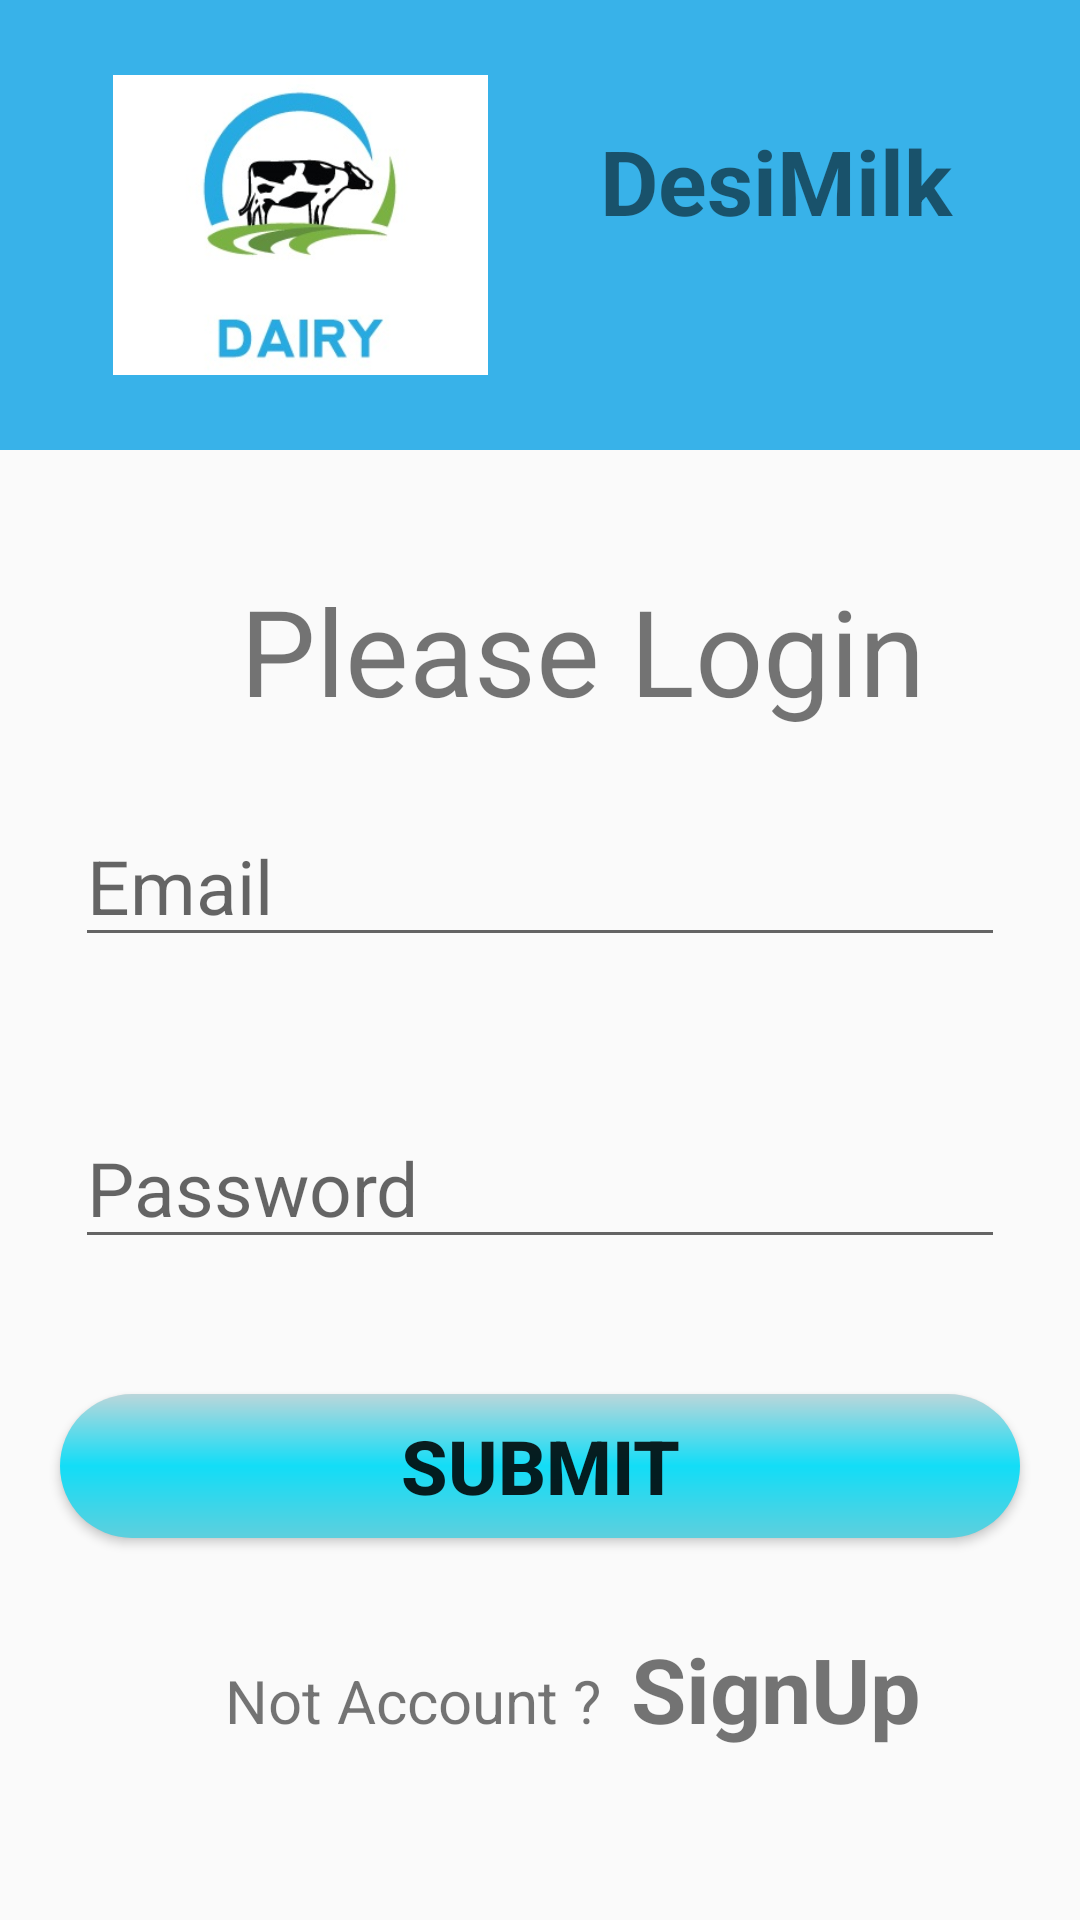

Here is an Android app screen rendered from its layout file. Give the layout XML and the strings, colors and styles it references.
<!-- AndroidManifest.xml: application theme AppTheme -->
<!-- res/layout/activity__login_form.xml -->
<?xml version="1.0" encoding="utf-8"?>
<LinearLayout xmlns:android="http://schemas.android.com/apk/res/android"
    xmlns:app="http://schemas.android.com/apk/res-auto"
    xmlns:tools="http://schemas.android.com/tools"
    android:layout_width="match_parent"
    android:layout_height="match_parent"
    android:orientation="vertical"
    tools:context=".Activity_Login_form">


    <LinearLayout
        android:layout_width="match_parent"
        android:layout_height="wrap_content"
        android:orientation="horizontal"
        android:background="@color/Blue"
        >


        <ImageView
            android:layout_width="150dp"
            android:layout_height="100sp"
            android:layout_margin="25sp"
            android:src="@drawable/logo"
            />
        <TextView
            android:layout_width="match_parent"
            android:layout_height="match_parent"
            android:text="DesiMilk"
            android:textSize="30dp"
            android:textStyle="bold"
            android:layout_marginTop="40sp"
            />

    </LinearLayout>




    <LinearLayout
        android:layout_width="match_parent"
        android:layout_height="wrap_content"
        android:orientation="vertical"
        android:layout_marginTop="40sp"


        >
        <TextView
            android:layout_width="match_parent"
            android:layout_height="match_parent"
            android:text="Please Login"
            android:textSize="40sp"
            android:layout_marginLeft="80sp"


            />

        <EditText
            android:layout_width="match_parent"
            android:layout_height="wrap_content"
            android:hint="Email"
            android:textSize="25sp"
            android:layout_margin="25sp"


            />
        <EditText
            android:layout_width="match_parent"
            android:layout_height="wrap_content"
            android:hint="Password"
            android:textSize="25sp"
            android:layout_margin="25sp"

            />
        <Button
            android:id="@+id/login_button"
            android:layout_width="match_parent"
            android:layout_height="wrap_content"
            android:text="Submit"
            android:textSize="25sp"
            android:textStyle="bold"
            android:layout_margin="20sp"
            android:background="@drawable/gradient_button"

            />
    </LinearLayout>

    <LinearLayout
        android:layout_width="match_parent"
        android:layout_height="wrap_content"
        android:orientation="horizontal"
        >

        <TextView
            android:layout_width="wrap_content"
            android:layout_height="wrap_content"
            android:text="Not Account ?"
            android:textSize="20sp"
            android:paddingLeft="40sp"
            android:layout_marginLeft="35sp"
            android:layout_marginTop="10sp"


            />
        <TextView
            android:id="@+id/login_signup"
            android:layout_width="wrap_content"
            android:layout_height="wrap_content"
            android:text="SignUp"
            android:textSize="30sp"
            android:textStyle="bold"
            android:layout_marginLeft="10sp"
            android:layout_marginTop="10sp"
            />

    </LinearLayout>



</LinearLayout>
<!-- resources referenced by this layout -->
<resources>
  <color name="Blue">#38B2E9</color>
  <!-- drawable gradient_button (drawable) -->
  <?xml version="1.0" encoding="utf-8"?>
  <shape xmlns:android="http://schemas.android.com/apk/res/android"
      android:shape="rectangle">
      <gradient
          android:angle="270"
          android:centerColor="#12DDF7"
          android:endColor="#5ECFDD"
          android:startColor="#BBD6DA" />
  
      <padding
          android:bottom="7dp"
          android:left="7dp"
          android:right="7dp"
          android:top="7dp" />
  
      <corners android:radius="25dp" />
  
  </shape>
  <!-- drawable logo: png bitmap (drawable, 34740 bytes) -->
  <style name="AppTheme" parent="Theme.AppCompat.Light.NoActionBar">
          
          <item name="colorPrimary">@color/colorPrimary</item>
          <item name="colorPrimaryDark">@color/light_blue</item>
          <item name="colorAccent">@color/colorAccent</item>
      </style>
  <color name="colorPrimary">#008577</color>
  <color name="colorAccent">#CEC5C8</color>
</resources>
